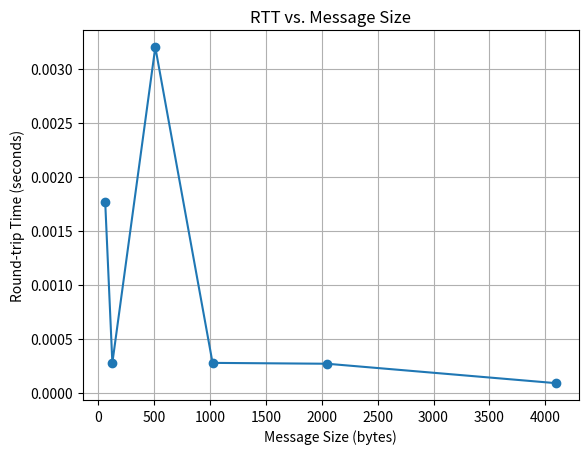

Reproduce this figure in Python.
import matplotlib.pyplot as plt

# Example data for message sizes and RTTs (replace with actual data)
message_sizes = [64, 128, 512, 1024, 2048, 4096]
rtts = [0.001766, 0.000275, 0.00320, 0.000275, 0.000267, 0.000087]  # Replace with actual RTT values

plt.plot(message_sizes, rtts, marker='o')
plt.title('RTT vs. Message Size')
plt.xlabel('Message Size (bytes)')
plt.ylabel('Round-trip Time (seconds)')
plt.grid(True)
plt.show()
